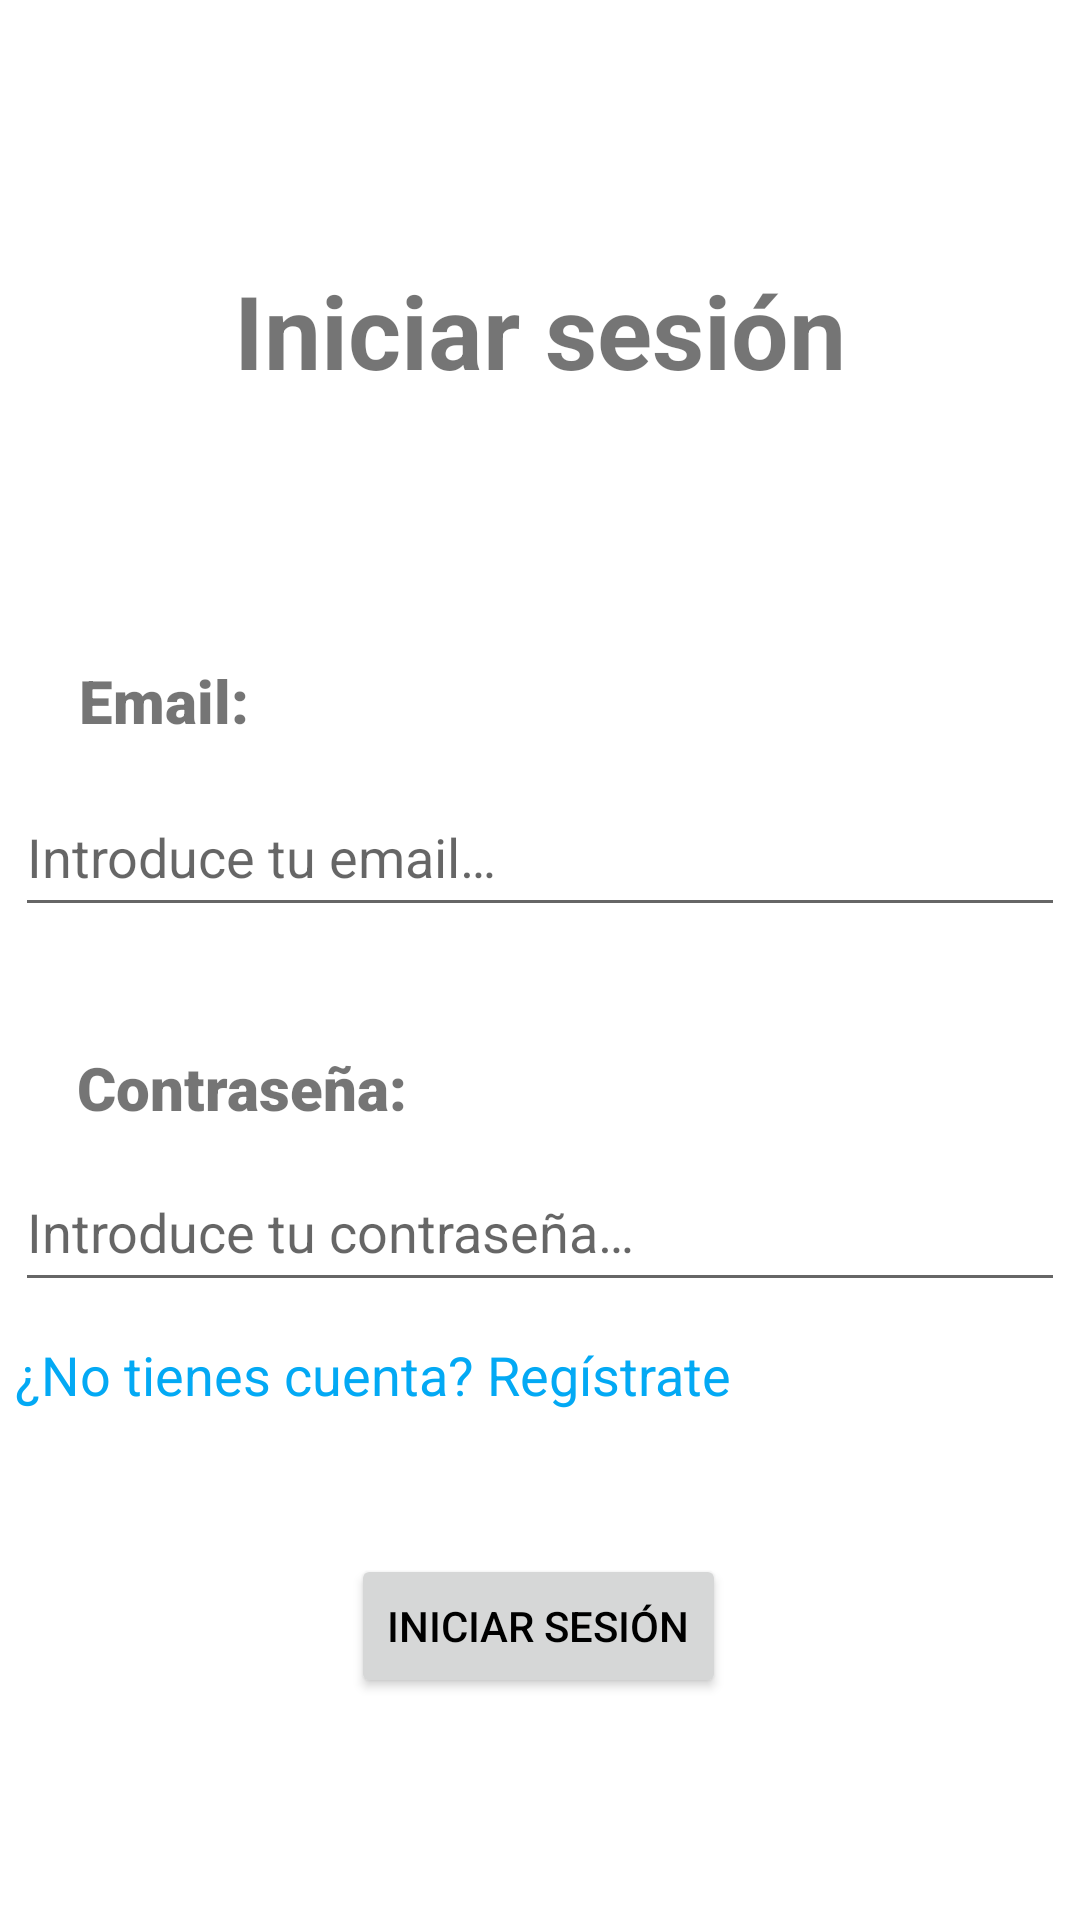

Write the Android layout XML for this screen, with the resource values it uses.
<!-- AndroidManifest.xml: application theme Theme.MiTFG -->
<!-- res/layout/activity_login.xml -->
<?xml version="1.0" encoding="utf-8"?>
<androidx.constraintlayout.widget.ConstraintLayout xmlns:android="http://schemas.android.com/apk/res/android"
    xmlns:app="http://schemas.android.com/apk/res-auto"
    xmlns:tools="http://schemas.android.com/tools"
    android:layout_width="match_parent"
    android:layout_height="match_parent"
    tools:context=".ui.login.LoginActivity">

    <com.google.android.material.textfield.TextInputEditText
        android:id="@+id/tiet_email"
        android:layout_width="350dp"
        android:layout_height="50dp"
        android:layout_marginTop="12dp"
        android:hint="@string/tf_login_email_hint"
        android:maxLines="1"
        android:inputType="textEmailAddress"
        app:layout_constraintEnd_toEndOf="parent"
        app:layout_constraintHorizontal_bias="0.491"
        app:layout_constraintStart_toStartOf="parent"
        app:layout_constraintTop_toBottomOf="@+id/tv_email" />

    <TextView
        android:id="@+id/tv_email"
        android:layout_width="wrap_content"
        android:layout_height="wrap_content"
        android:layout_marginTop="220dp"
        android:fontFamily="sans-serif-black"
        android:text="@string/tv_login_email"
        android:textSize="20sp"
        app:layout_constraintEnd_toEndOf="parent"
        app:layout_constraintHorizontal_bias="0.087"
        app:layout_constraintStart_toStartOf="parent"
        app:layout_constraintTop_toTopOf="parent" />

    <TextView
        android:id="@+id/tv_password"
        android:layout_width="wrap_content"
        android:layout_height="wrap_content"
        android:layout_marginTop="40dp"
        android:fontFamily="sans-serif-black"
        android:text="@string/tv_login_password"
        android:textSize="20sp"
        app:layout_constraintEnd_toEndOf="parent"
        app:layout_constraintHorizontal_bias="0.103"
        app:layout_constraintStart_toStartOf="parent"
        app:layout_constraintTop_toBottomOf="@+id/tiet_email" />

    <com.google.android.material.textfield.TextInputEditText
        android:id="@+id/tiet_password"
        android:layout_width="350dp"
        android:layout_height="50dp"
        android:layout_marginTop="8dp"
        android:hint="@string/tf_login_password_hint"
        android:inputType="textPassword"
        android:maxLines="1"
        app:layout_constraintEnd_toEndOf="parent"
        app:layout_constraintHorizontal_bias="0.491"
        app:layout_constraintStart_toStartOf="parent"
        app:layout_constraintTop_toBottomOf="@+id/tv_password" />

    <Button
        android:id="@+id/bLogin"
        android:layout_width="wrap_content"
        android:layout_height="wrap_content"
        android:layout_marginTop="84dp"
        android:text="@string/b_login"
        android:textColor="@color/black"
        android:contentDescription="@string/bLogin_Description"
        app:layout_constraintEnd_toEndOf="parent"
        app:layout_constraintHorizontal_bias="0.498"
        app:layout_constraintStart_toStartOf="parent"
        app:layout_constraintTop_toBottomOf="@+id/tiet_password" />

    <TextView
        android:layout_width="wrap_content"
        android:layout_height="wrap_content"
        android:text="@string/signInTitle"
        android:textSize="34sp"
        android:textStyle="bold"
        app:layout_constraintBottom_toTopOf="@+id/tv_email"
        app:layout_constraintEnd_toEndOf="parent"
        app:layout_constraintStart_toStartOf="parent"
        app:layout_constraintTop_toTopOf="parent" />

    <TextView
        android:id="@+id/tv_RegisterLink"
        android:layout_width="wrap_content"
        android:layout_height="48dp"
        android:layout_marginTop="12dp"
        android:linksClickable="false"
        android:textSize="18sp"
        android:text="@string/linkRegister"
        android:textColor="#03A9F4"
        android:textColorLink="#2196F3"
        app:layout_constraintStart_toStartOf="@+id/tiet_password"
        app:layout_constraintTop_toBottomOf="@+id/tiet_password" />

</androidx.constraintlayout.widget.ConstraintLayout>
<!-- resources referenced by this layout -->
<resources>
  <color name="black">#FF000000</color>
  <string name="bLogin_Description" translatable="false">Botón para iniciar sesión</string>
  <string name="b_login">INICIAR SESIÓN</string>
  <string name="linkRegister">¿No tienes cuenta? Regístrate</string>
  <string name="signInTitle">Iniciar sesión</string>
  <string name="tf_login_email_hint">Introduce tu email…</string>
  <string name="tf_login_password_hint">Introduce tu contraseña…</string>
  <string name="tv_login_email">Email:</string>
  <string name="tv_login_password">Contraseña:</string>
  <style name="Theme.MiTFG" parent="Theme.MaterialComponents.DayNight.NoActionBar">
          
          <item name="colorPrimary">@color/green_water</item>
          <item name="colorPrimaryVariant">@color/grey_light</item>
          <item name="colorOnPrimary">@color/black</item>
          
          <item name="colorSecondary">@color/teal_200</item>
          <item name="colorSecondaryVariant">@color/teal_700</item>
          <item name="colorOnSecondary">@color/white</item>
          
          <item name="android:statusBarColor">?attr/colorPrimaryVariant</item>
          
      </style>
  <color name="green_water">#00BCD4</color>
  <color name="grey_light">#E0E0E0</color>
  <color name="teal_200">#FF03DAC5</color>
  <color name="teal_700">#FF018786</color>
  <color name="white">#FFFFFFFF</color>
</resources>
